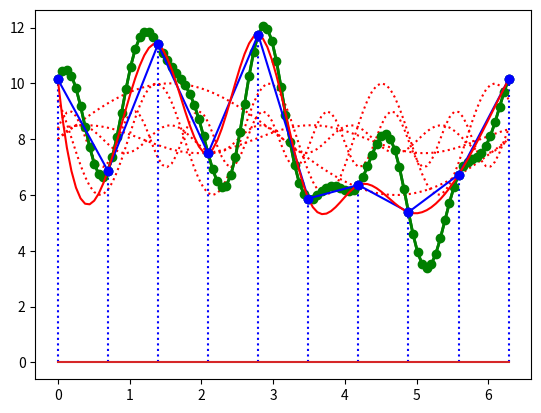

Write the Python code that produced this figure.
from math import *
import numpy as np
import matplotlib.pyplot as plt
%matplotlib inline

x = np.linspace(0, 2*pi, num=100, endpoint=True)
components = 5
y_offset = 8 # moves signal up so that the value is always non-negative; may need to be changed based on amplitudes
frequencies = [1, 2, 7, 4, 5]
amplitudes = [2, 0.5, 1, 2, 0.5]
phases = [0, pi/4, pi/8, 3*pi/4, 0]

def freq_comp(i):
    return lambda x : amplitudes[i] * np.sin(frequencies[i] * x + phases[i])

def signal(x):
    return sum([freq_comp(i)(x) for i in range(0, components)])

for i in range(0, components):
    _ = plt.plot(x, freq_comp(i)(x) + y_offset, 'r:')

_ = plt.plot(x, signal(x) + y_offset, 'g-', linewidth=2)

signal_frequency = 5
x_sampled = np.linspace(0, 2 * pi, 2 * signal_frequency, endpoint=True)
y_sampled = signal(x_sampled) + 8
p = plt.plot(x, signal(x) + 8, 'g-', linewidth=2)
p = plt.stem(x_sampled, y_sampled, 'b:')

from scipy.interpolate import interp1d

sig_linear = interp1d(x_sampled, y_sampled)
sig_cubic = interp1d(x_sampled, y_sampled, kind='cubic')

p = plt.plot(x, signal(x) + 8, 'go')
p = plt.plot(x, sig_linear(x), 'b-')
p = plt.plot(x, sig_cubic(x), 'r-')
p = plt.plot(x_sampled, y_sampled, 'bo')

